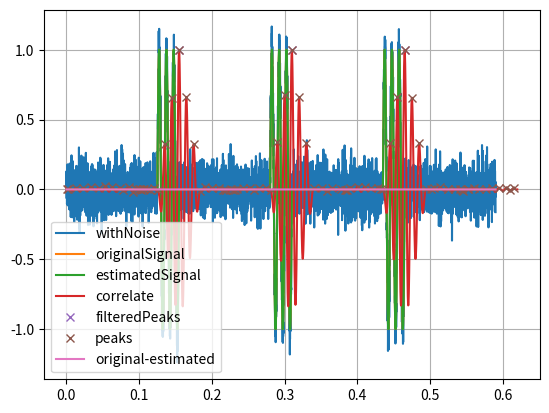

The script that saved this image:
import numpy as np
import matplotlib.pyplot as plt
import scipy.signal as signal


fs = 8000
ts = 1 / fs

sinPeriodsCount = 3
fSin = 100

samplesCountOneSin = round(fs / fSin)

silentSamplesCount = 1000
repeatCounts = 3

silentValue = np.zeros(silentSamplesCount)

sinTime = np.linspace(0, (samplesCountOneSin * sinPeriodsCount) / fs, samplesCountOneSin * sinPeriodsCount)
ySin = np.sin(2 * fSin * np.pi * sinTime)

startSilentSamplesCount = 1000

concatValue = np.concat((ySin, silentValue))
y = np.tile(concatValue, repeatCounts)

y = np.concat((np.zeros(silentSamplesCount), y))

samplesCount = y.size
duration = samplesCount / fs
time = np.linspace(0, duration, samplesCount)

noise = np.random.normal(0, 0.1, len(y))
yWithNoise = y + noise

correlate = signal.convolve(yWithNoise, np.flip(ySin))
# correlate = np.correlate(yWithNoise, ySin)
correlate = correlate / correlate.max()

correlateTime = np.linspace(0, correlate.size / fs, correlate.size)

peaks, _ = signal.find_peaks(correlate, width=1)
# peaks = signal.find_peaks_cwt(correlate, widths=np.arange(1, ySin.size))
# peaks = signal.argrelextrema(
#     np.array(correlate),
#     comparator=np.greater,order=2
# )
# peaks, _ = signal.find_peaks(correlate, height=1, distance=1)

estimatedSignals = np.zeros(y.size)

filteredPeaks = peaks[correlate[peaks] > correlate[peaks].max() * 0.7]


for peak in filteredPeaks:
    # if ((peak < ySin.size) | (peak + ySin.size > estimatedSignals.size)): continue
    startIndex = np.clip(peak - ySin.size + 1, 0, estimatedSignals.size)
    stopIndex = np.clip(peak, 0, estimatedSignals.size)
    estimatedSignals[startIndex:stopIndex] = ySin[:stopIndex-startIndex]


plt.grid(True)
plt.plot(time, yWithNoise, label="withNoise")
plt.plot(time, y, label="originalSignal")
plt.plot(time, estimatedSignals, label="estimatedSignal")
plt.plot(correlateTime, correlate, label="correlate")
plt.plot(correlateTime[filteredPeaks], correlate[filteredPeaks], "x", label="filteredPeaks")
plt.plot(correlateTime[peaks], correlate[peaks], "x", label="peaks")
plt.plot(time, y - estimatedSignals, label="original-estimated")
plt.legend()
plt.show()
